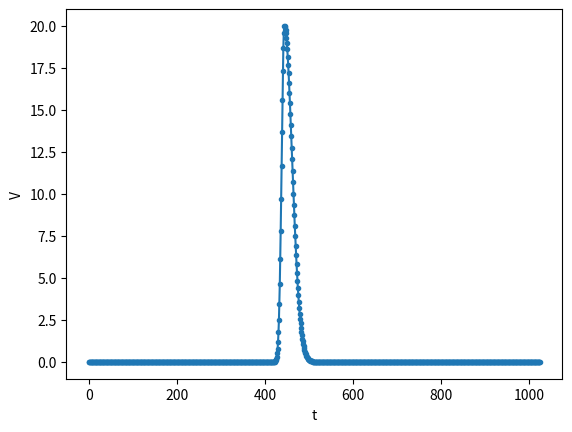

Generate this figure with matplotlib:
import numpy as np
import matplotlib.pyplot as plt
from scipy.interpolate import CubicSpline
from scipy import integrate

#Fonksiyon 

def f(t, t0, s_r, s_f,N):
    if t < t0:
        expo = N * np.exp(-(t - t0)**2 / (2 * (s_r ** 2)))
        return expo
    else:
        mix = N * np.exp(- (t - t0)**2 /s_f **2 )
        return mix

t = np.linspace(0, 1024, 1024)
t0 = np.random.uniform(0, 1024)
N = 20
s_r = 6
s_f = 25

y = np.array([f(i, t0, s_r, s_f, N) for i in t])

np.savetxt('gaussian_2.csv', y, delimiter=',')

#Interplasyon 

t1, t2, t3, t4 = None, None, None, None

cs = CubicSpline(t, y)
t_interp = np.linspace(0, 1024, 100000)
y_interp = cs(t_interp)


desired_value = N * 0.1
tolerance = 1e-1

desired_value_1 = N * 0.1
for i in range(len(y_interp) - 1):
    if abs(y_interp[i] - desired_value_1) <= tolerance and abs(y_interp[i + 1] - desired_value_1) <= tolerance:
        t1 = t_interp[i]
        break

desired_value_2 = N * 0.9
for i in range(len(y_interp) - 1):
    if abs(y_interp[i] - desired_value_2) <= tolerance and abs(y_interp[i + 1] - desired_value_2) <= tolerance:
        t2 = t_interp[i]
        break


desired_value_3 = N * 0.9
for i in range(len(y_interp) - 1, 0, -1):
    if abs(y_interp[i] - desired_value_3) <= tolerance and abs(y_interp[i - 1] - desired_value_3) <= tolerance:
        t3 = t_interp[i]
        break


desired_value_4 = N * 0.1
for i in range(len(y_interp) - 1, 0, -1):
    if abs(y_interp[i] - desired_value_4) <= tolerance and abs(y_interp[i - 1] - desired_value_4) <= tolerance:
        t4 = t_interp[i]
        break

print(f"t1: {t1}\nt2: {t2}\nt0: {t0}\nt3: {t3}\nt4: {t4}")

#Integral 

integral3, error = integrate.quad(lambda x: cs(x), t0, t4)
integral4, error2 = integrate.quad(lambda x: cs(x), t1, t4)
print("integral_oranlari_cs:", integral3/integral4)


f_lambda = lambda x: f(x, t0, s_r, s_f, N)
integral, error = integrate.quad(f_lambda, t0, t4)
integral2, error2 = integrate.quad(f_lambda, t1, t4)
print("integral_t0_t4:",integral)
print("integral_t1_t4:",integral2)
print("integral_oranlari_duz:", integral/integral2)

delta_rise = t2 - t1
delta_fall = t4 - t3
print("delta_rise:", delta_rise, "\ndelta_fall:", delta_fall)

plt.plot(t, y, marker='.')
plt.xlabel('t')
plt.ylabel('V')

plt.show()
